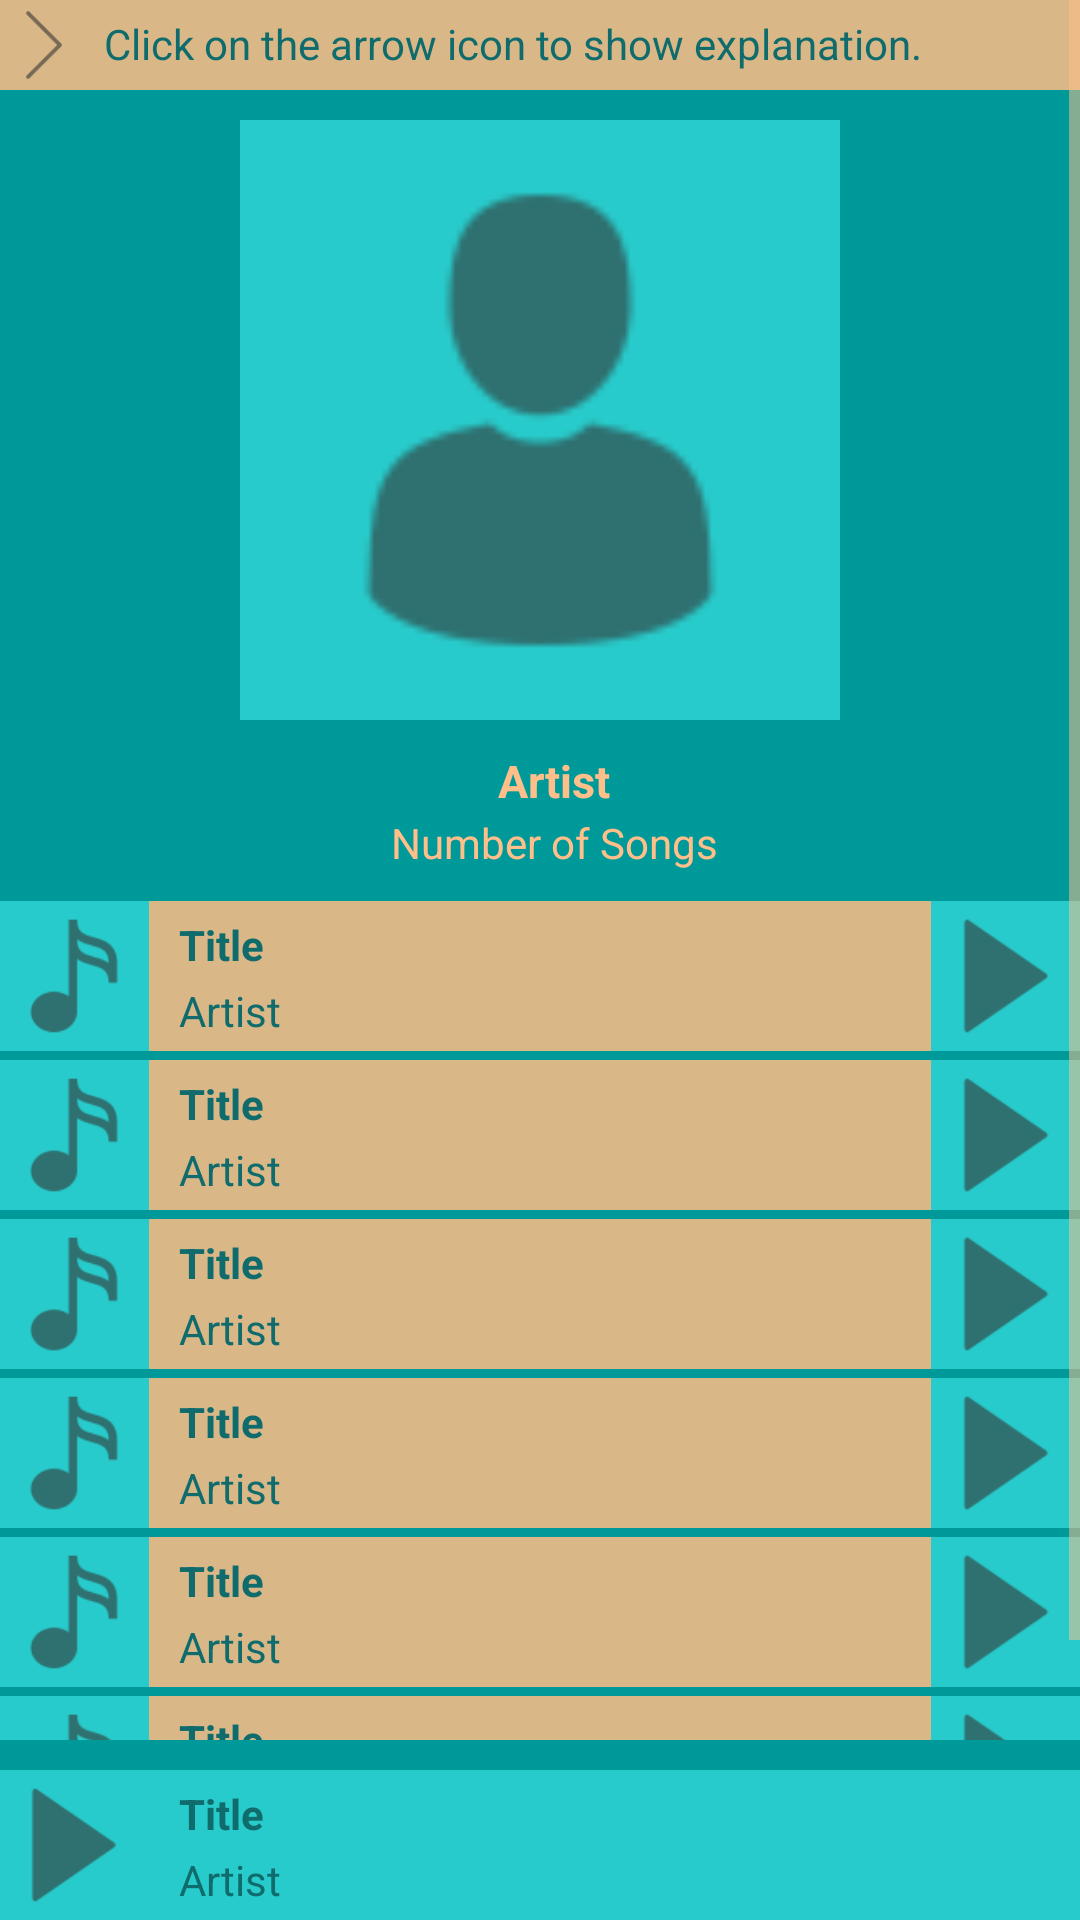

Reconstruct the res/layout file that produces this screen, plus the resources it refers to.
<!-- AndroidManifest.xml: application theme AppTheme -->
<!-- res/layout/activity_artist_detail.xml -->
<?xml version="1.0" encoding="utf-8"?>
<RelativeLayout xmlns:android="http://schemas.android.com/apk/res/android"
    xmlns:tools="http://schemas.android.com/tools"
    android:id="@+id/activity_artist_detail"
    style="@style/ActivityLayout"
    tools:context="com.example.android.musicalappstructure.ArtistDetailActivity">

    <ScrollView xmlns:android="http://schemas.android.com/apk/res/android"
        style="@style/ScrollView">

        <LinearLayout
            style="@style/ScrollViewLayout" >

            <LinearLayout
                style="@style/ExplanationLayout">

                <LinearLayout
                    style="@style/ExplanationIconLayout">

                    <ImageView
                        style="@style/ExplanationIcon"
                        android:id="@+id/explain_icon"
                        android:src="@drawable/arrow_side"
                        android:onClick="changeArrow" />


                </LinearLayout>

                <TextView
                    style="@style/ExplanationText"
                    android:text="@string/explanation_title"
                    android:id="@+id/explanation_text"/>

            </LinearLayout>

            <LinearLayout
                style="@style/ListImageLarge"
                android:id="@+id/list_image_large">

                <ImageView
                    style="@style/ListImageIcon"
                    android:id="@+id/album_icon"
                    android:src="@drawable/artist"/>

            </LinearLayout>

            <LinearLayout
                style="@style/DetailTextLayout"
                android:id="@+id/details">

                <TextView
                    style="@style/ListTitleTextBold"
                    android:text="@string/artist_name"/>

                <TextView
                    style="@style/ListTitleText"
                    android:text="@string/number_of_songs"/>

            </LinearLayout>


            <LinearLayout
                style="@style/List">

                <LinearLayout
                    style="@style/ListImageLayout">

                    <ImageView
                        style="@style/ListImage"
                        android:src="@drawable/song"/>

                </LinearLayout>

                <LinearLayout
                    style="@style/BarTextLayout">

                    <TextView
                        style="@style/DetailTextBold"
                        android:text="@string/title_name"/>

                    <TextView
                        style="@style/DetailText"
                        android:text="@string/artist_name"/>

                </LinearLayout>

                <LinearLayout
                    style="@style/ListImageLayout">

                    <ImageView
                        style="@style/ListImage"
                        android:src="@drawable/play_dark"/>

                </LinearLayout>

            </LinearLayout>

            <LinearLayout
                style="@style/Seperator">
            </LinearLayout>

            <LinearLayout
                style="@style/List">

                <LinearLayout
                    style="@style/ListImageLayout">

                    <ImageView
                        style="@style/ListImage"
                        android:src="@drawable/song"/>

                </LinearLayout>

                <LinearLayout
                    style="@style/BarTextLayout">

                    <TextView
                        style="@style/DetailTextBold"
                        android:text="@string/title_name"/>

                    <TextView
                        style="@style/DetailText"
                        android:text="@string/artist_name"/>

                </LinearLayout>

                <LinearLayout
                    style="@style/ListImageLayout">

                    <ImageView
                        style="@style/ListImage"
                        android:src="@drawable/play_dark"/>

                </LinearLayout>

            </LinearLayout>

            <LinearLayout
                style="@style/Seperator">
            </LinearLayout>

            <LinearLayout
                style="@style/List">

                <LinearLayout
                    style="@style/ListImageLayout">

                    <ImageView
                        style="@style/ListImage"
                        android:src="@drawable/song"/>

                </LinearLayout>

                <LinearLayout
                    style="@style/BarTextLayout">

                    <TextView
                        style="@style/DetailTextBold"
                        android:text="@string/title_name"/>

                    <TextView
                        style="@style/DetailText"
                        android:text="@string/artist_name"/>

                </LinearLayout>

                <LinearLayout
                    style="@style/ListImageLayout">

                    <ImageView
                        style="@style/ListImage"
                        android:src="@drawable/play_dark"/>

                </LinearLayout>

            </LinearLayout>

            <LinearLayout
                style="@style/Seperator">
            </LinearLayout>

            <LinearLayout
                style="@style/List">

                <LinearLayout
                    style="@style/ListImageLayout">

                    <ImageView
                        style="@style/ListImage"
                        android:src="@drawable/song"/>

                </LinearLayout>

                <LinearLayout
                    style="@style/BarTextLayout">

                    <TextView
                        style="@style/DetailTextBold"
                        android:text="@string/title_name"/>

                    <TextView
                        style="@style/DetailText"
                        android:text="@string/artist_name"/>

                </LinearLayout>

                <LinearLayout
                    style="@style/ListImageLayout">

                    <ImageView
                        style="@style/ListImage"
                        android:src="@drawable/play_dark"/>

                </LinearLayout>

            </LinearLayout>

            <LinearLayout
                style="@style/Seperator">
            </LinearLayout>

            <LinearLayout
                style="@style/List">

                <LinearLayout
                    style="@style/ListImageLayout">

                    <LinearLayout
                        style="@style/ListImageLayout">

                        <ImageView
                            style="@style/ListImage"
                            android:src="@drawable/song"/>

                    </LinearLayout>

                </LinearLayout>

                <LinearLayout
                    style="@style/BarTextLayout">

                    <TextView
                        style="@style/DetailTextBold"
                        android:text="@string/title_name"/>

                    <TextView
                        style="@style/DetailText"
                        android:text="@string/artist_name"/>

                </LinearLayout>

                <LinearLayout
                    style="@style/ListImageLayout">

                    <ImageView
                        style="@style/ListImage"
                        android:src="@drawable/play_dark"/>

                </LinearLayout>

            </LinearLayout>

            <LinearLayout
                style="@style/Seperator">
            </LinearLayout>

            <LinearLayout
                style="@style/List">

                <LinearLayout
                    style="@style/ListImageLayout">

                    <ImageView
                        style="@style/ListImage"
                        android:src="@drawable/song"/>

                </LinearLayout>

                <LinearLayout
                    style="@style/BarTextLayout">

                    <TextView
                        style="@style/DetailTextBold"
                        android:text="@string/title_name"/>

                    <TextView
                        style="@style/DetailText"
                        android:text="@string/artist_name"/>

                </LinearLayout>

                <LinearLayout
                    style="@style/ListImageLayout">

                    <ImageView
                        style="@style/ListImage"
                        android:src="@drawable/play_dark"/>

                </LinearLayout>

            </LinearLayout>

        </LinearLayout>

    </ScrollView>

    <LinearLayout
        style="@style/SeperatorLarge">
    </LinearLayout>

    <LinearLayout
        style="@style/NowPlayingBar"
        android:id="@+id/now_playing_bar">

        <LinearLayout
            style="@style/ListImageLayout">

            <ImageView
                style="@style/ListImage"
                android:id="@+id/now_playing"
                android:src="@drawable/play_dark"
                android:onClick="changeIcon"/>

        </LinearLayout>

        <LinearLayout
            android:id="@+id/now_playing_bar_details"
            style="@style/BarTextLayout">

            <TextView
                style="@style/DetailTextBold"
                android:text="@string/title_name"/>

            <TextView
                style="@style/DetailText"
                android:text="@string/artist_name"/>

        </LinearLayout>

    </LinearLayout>

</RelativeLayout>
<!-- resources referenced by this layout -->
<resources>
  <string name="artist_name">Artist</string>
  <string name="explanation_title">Click on the arrow icon to show explanation.</string>
  <string name="number_of_songs">Number of Songs</string>
  <string name="title_name">Title</string>
  <style name="BarTextLayout">
          <item name="android:orientation">vertical</item>
          <item name="android:layout_width">wrap_content</item>
          <item name="android:layout_height">match_parent</item>
          <item name="android:layout_weight">1</item>
          <item name="android:paddingBottom">3dp</item>
          <item name="android:paddingTop">3dp</item>
      </style>
  <style name="ExplanationIcon">
          <item name="android:layout_height">30dp</item>
          <item name="android:layout_width">30dp</item>
      </style>
  <style name="ExplanationIconLayout">
          <item name="android:layout_height">wrap_content</item>
          <item name="android:layout_width">wrap_content</item>
      </style>
  <style name="ExplanationLayout">
          <item name="android:orientation">horizontal</item>
          <item name="android:layout_height">wrap_content</item>
          <item name="android:layout_width">match_parent</item>
          <item name="android:background">@color/colorAccent</item>
          <item name="android:layout_marginBottom">10dp</item>
      </style>
  <style name="List">
          <item name="android:layout_height">wrap_content</item>
          <item name="android:layout_width">match_parent</item>
          <item name="android:orientation">horizontal</item>
          <item name="android:background">@color/colorAccent</item>
      </style>
  <style name="ListImage">
          <item name="android:layout_width">50dp</item>
          <item name="android:layout_height">50dp</item>
          <item name="android:layout_centerHorizontal">true</item>
          <item name="android:layout_weight">0</item>
      </style>
  <style name="ListImageIcon">
          <item name="android:layout_height">match_parent</item>
          <item name="android:layout_width">match_parent</item>
      </style>
  <style name="ListImageLarge">
          <item name="android:layout_centerHorizontal">true</item>
          <item name="android:orientation">vertical</item>
          <item name="android:layout_width">200dp</item>
          <item name="android:layout_height">200dp</item>
          <item name="android:background">@color/colorPrimary</item>
      </style>
  <style name="ScrollView">
          <item name="android:layout_width">match_parent</item>
          <item name="android:layout_height">wrap_content</item>
          <item name="android:fillViewport">true</item>
          <item name="android:layout_marginBottom">60dp</item>
      </style>
  <style name="ScrollViewLayout">
          <item name="android:layout_width">match_parent</item>
          <item name="android:layout_height">wrap_content</item>
          <item name="android:orientation">vertical</item>
          <item name="android:gravity">center_horizontal</item>
      </style>
  <style name="Seperator">
          <item name="android:orientation">horizontal</item>
          <item name="android:layout_width">match_parent</item>
          <item name="android:layout_height">3dp</item>
          <item name="android:background">@color/colorPrimaryDark</item>
      </style>
  <style name="SeperatorLarge">
          <item name="android:layout_width">match_parent</item>
          <item name="android:layout_height">8dp</item>
          <item name="android:background">@color/colorPrimaryDark</item>
          <item name="android:layout_above">@id/now_playing_bar</item>
      </style>
  <color name="colorPrimaryDark">#009999</color>
  <color name="textColorDark">#106C6C</color>
  <color name="colorAccent">#D9FFBC84</color>
  <color name="colorPrimary">#28CBCB</color>
  <color name="textColor">#FFBF8A</color>
</resources>
